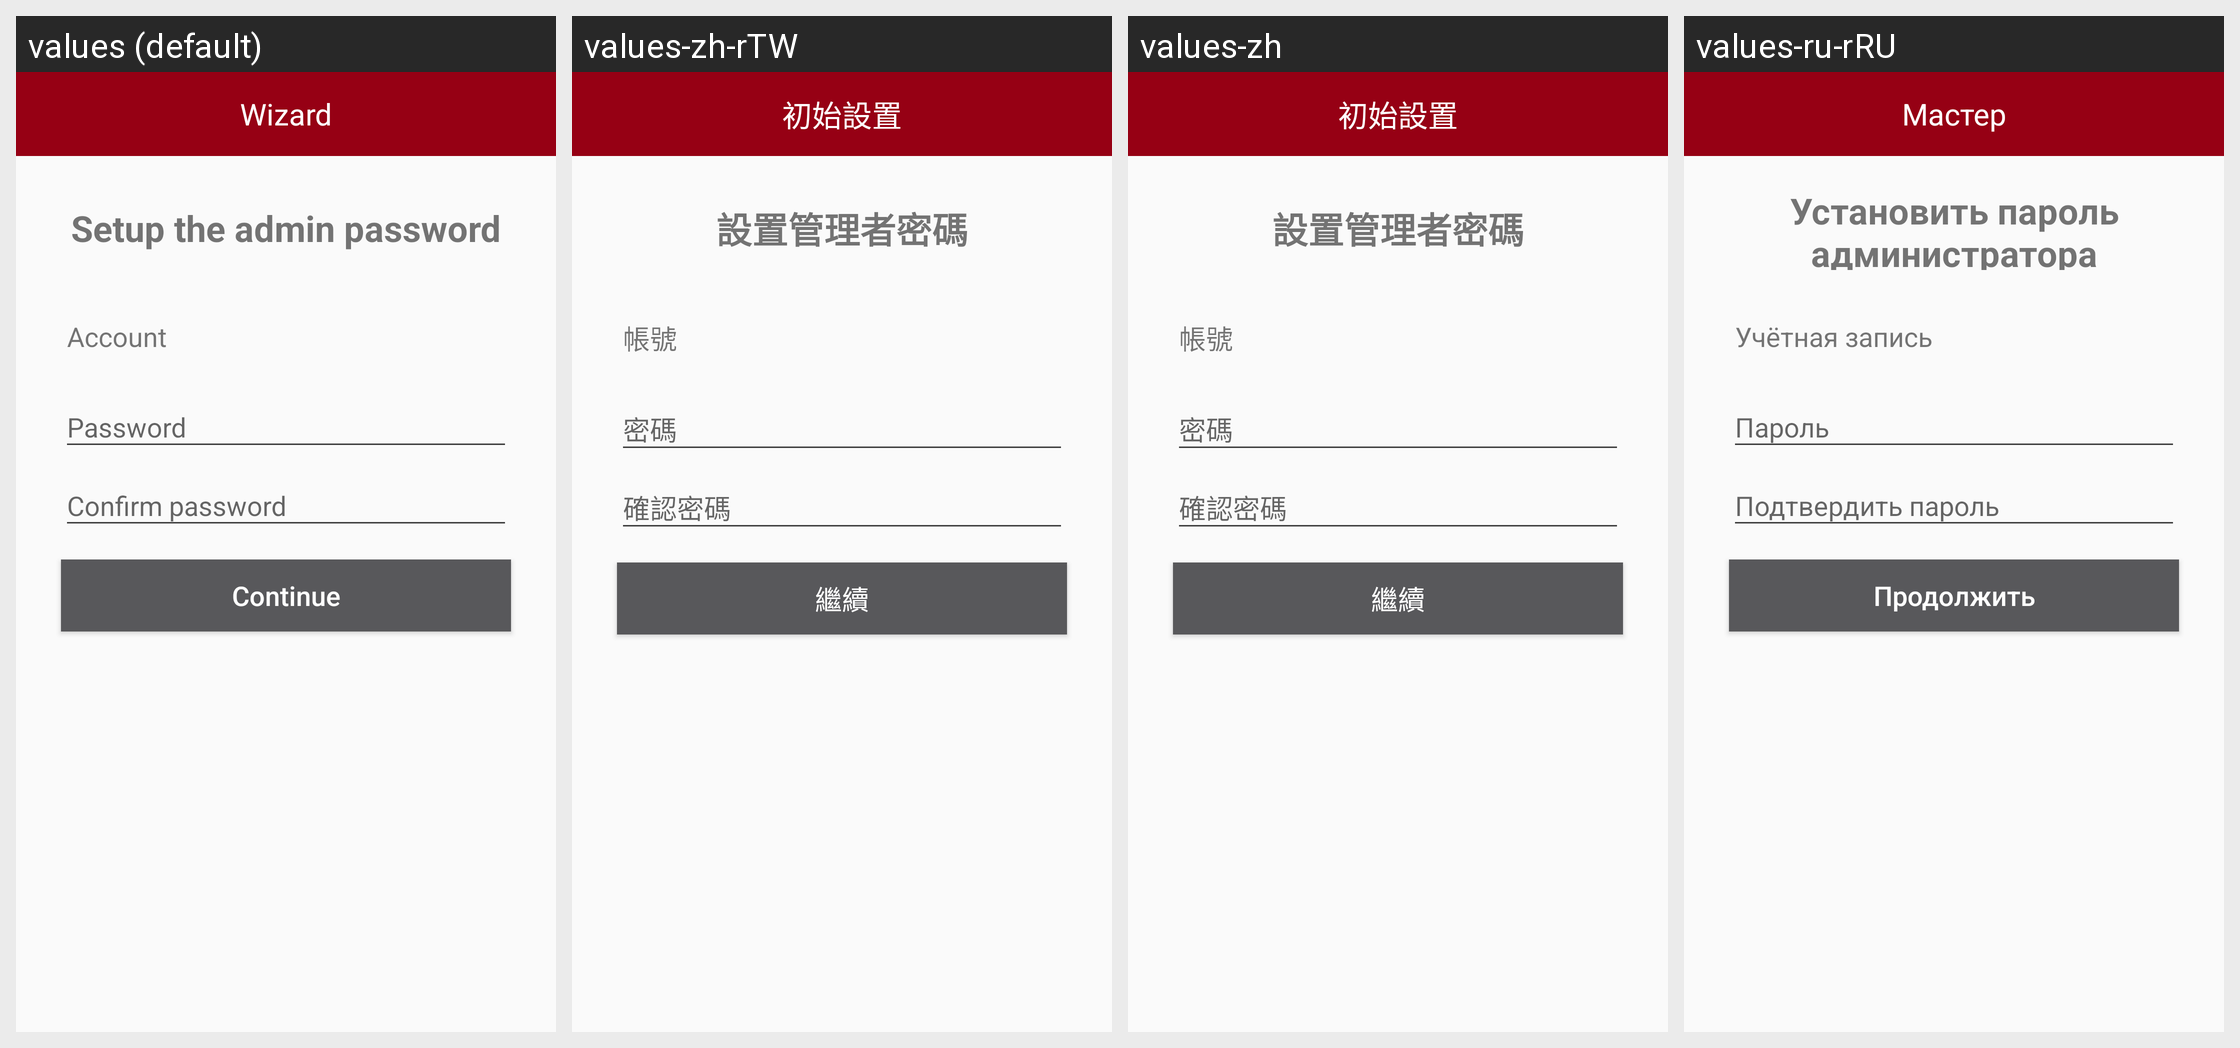

Here is an Android app screen in its default locale and in the app's own translations. Write out the translated-string differences for the strings that appear on this screen.
Android screen res/layout/activity_wizard.xml rendered under 4 locales, left to right: values (default), values-zh-rTW, values-zh, values-ru-rRU. Device: Nexus 5 (rendered at 1080×1920; each locale shown at half size, 540×960, under a caption strip naming it); theme AppTheme.
Other locales in the repository, not shown: values-ja-rJP, values-ko-rKR.
Strings drawn on this screen, with the default value and each locale's value (text and hints the layout hard-codes, and strings that could not be matched under every locale, appear in the picture but are not listed):

wizard
  values: Wizard
  values-zh-rTW: 初始設置
  values-zh: 初始設置
  values-ru-rRU: Мастер

wizard_setup_admin
  values: Setup the admin password
  values-zh-rTW: 設置管理者密碼
  values-zh: 設置管理者密碼
  values-ru-rRU: Установить пароль администратора

account
  values: Account
  values-zh-rTW: 帳號
  values-zh: 帳號
  values-ru-rRU: Учётная запись

wizard_continue
  values: Continue
  values-zh-rTW: 繼續
  values-zh: 繼續
  values-ru-rRU: Продолжить
